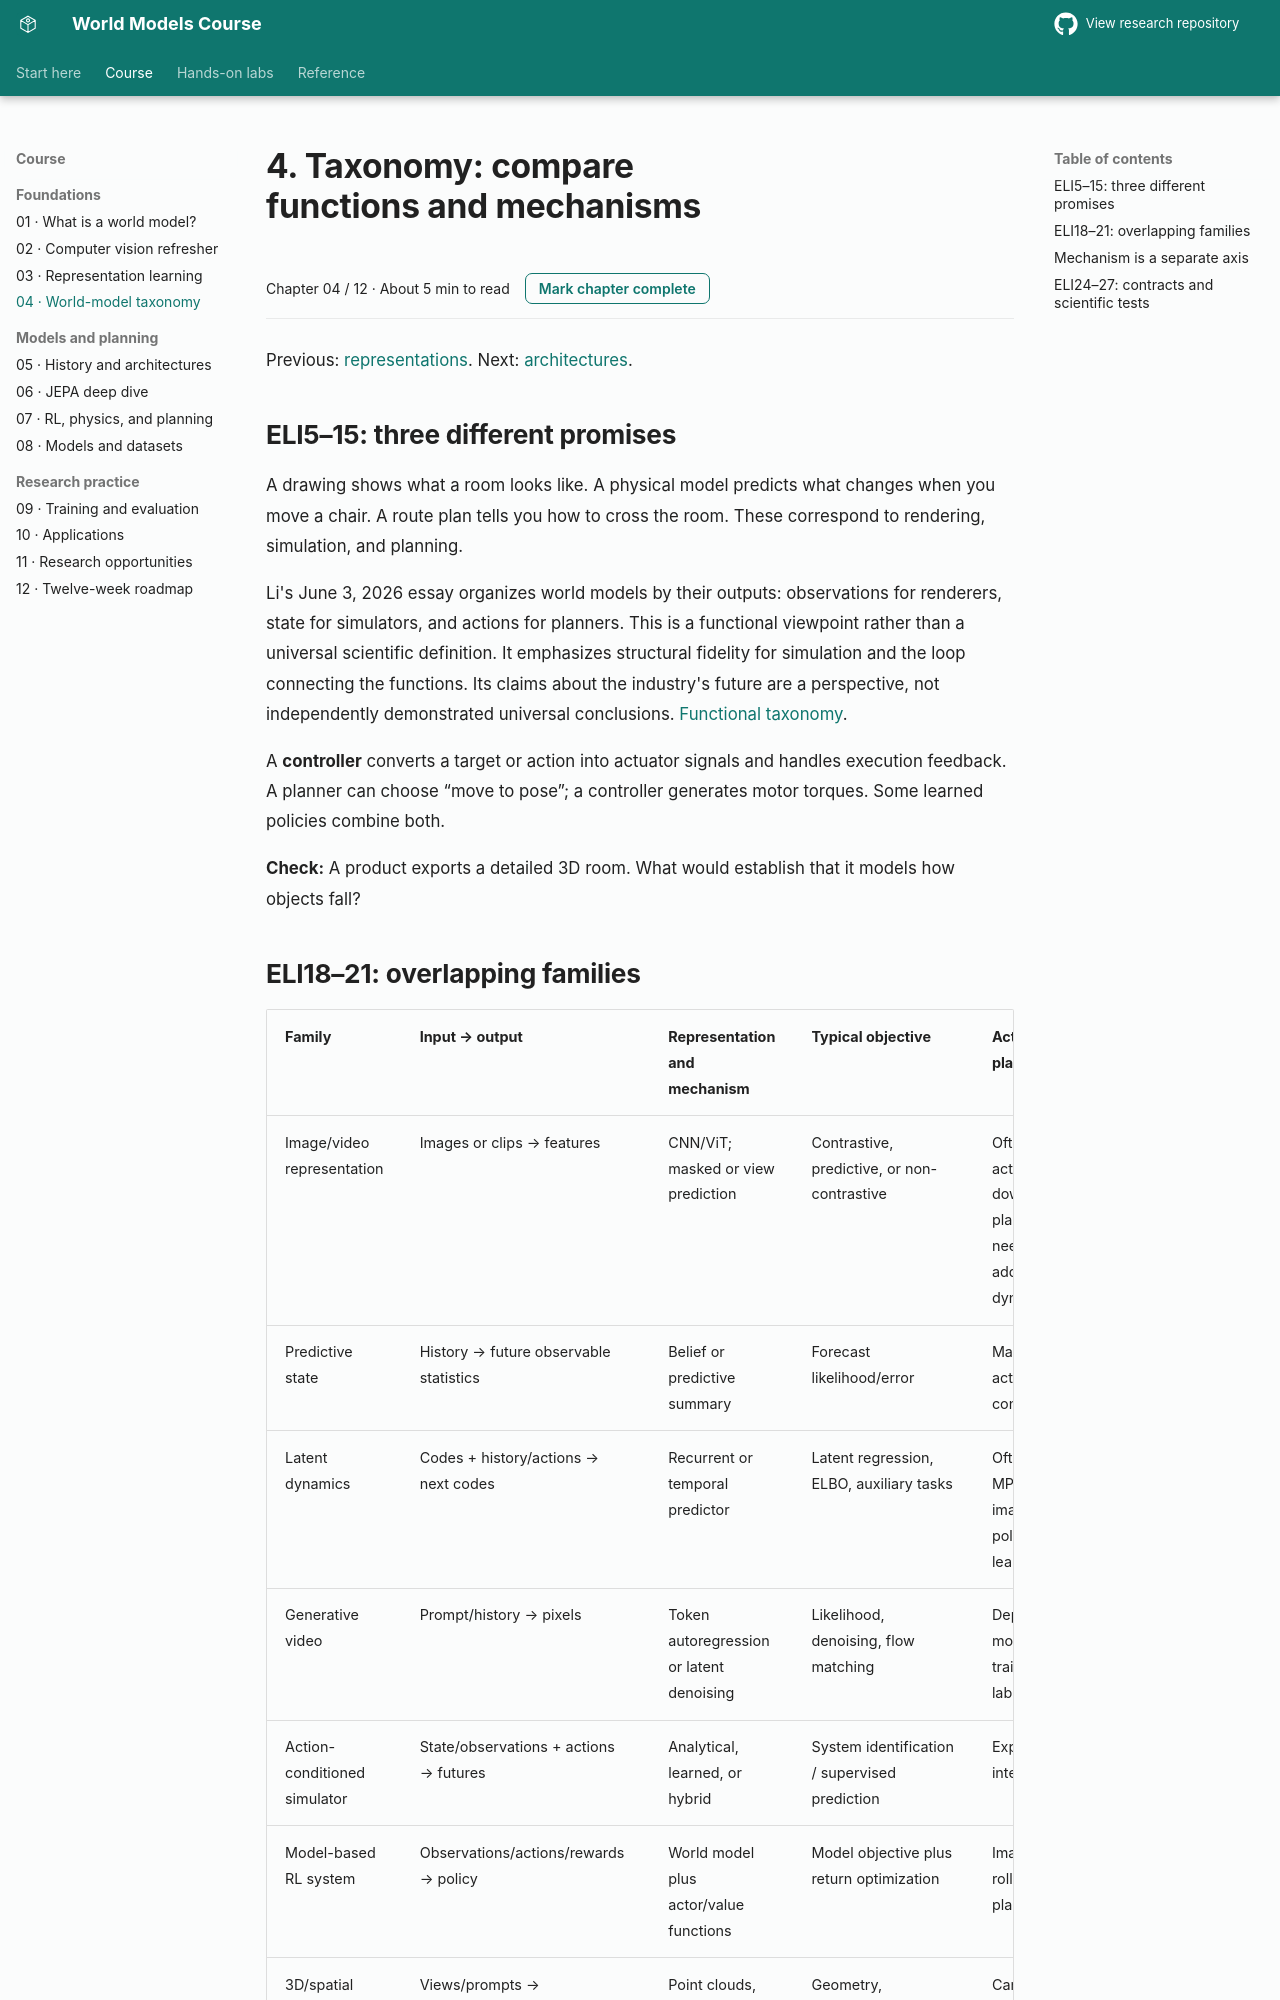

repository: sajal-madan-ds/world-models-research · page: docs/04_world_model_taxonomy/index.html · generator: mkdocs

# 4. Taxonomy: compare functions and mechanisms

Previous: [representations](03_representation_learning.md). Next: [architectures](05_architectures.md).

## ELI5–15: three different promises

A drawing shows what a room looks like. A physical model predicts what changes when you move a chair. A route plan tells you how to cross the room. These correspond to rendering, simulation, and planning.

Li's June 3, 2026 essay organizes world models by their outputs: observations for renderers, state for simulators, and actions for planners. This is a functional viewpoint rather than a universal scientific definition. It emphasizes structural fidelity for simulation and the loop connecting the functions. Its claims about the industry's future are a perspective, not independently demonstrated universal conclusions. [Functional taxonomy](https://drfeifei.substack.com/p/a-functional-taxonomy-of-world-models).

A **controller** converts a target or action into actuator signals and handles execution feedback. A planner can choose “move to pose”; a controller generates motor torques. Some learned policies combine both.

**Check:** A product exports a detailed 3D room. What would establish that it models how objects fall?
